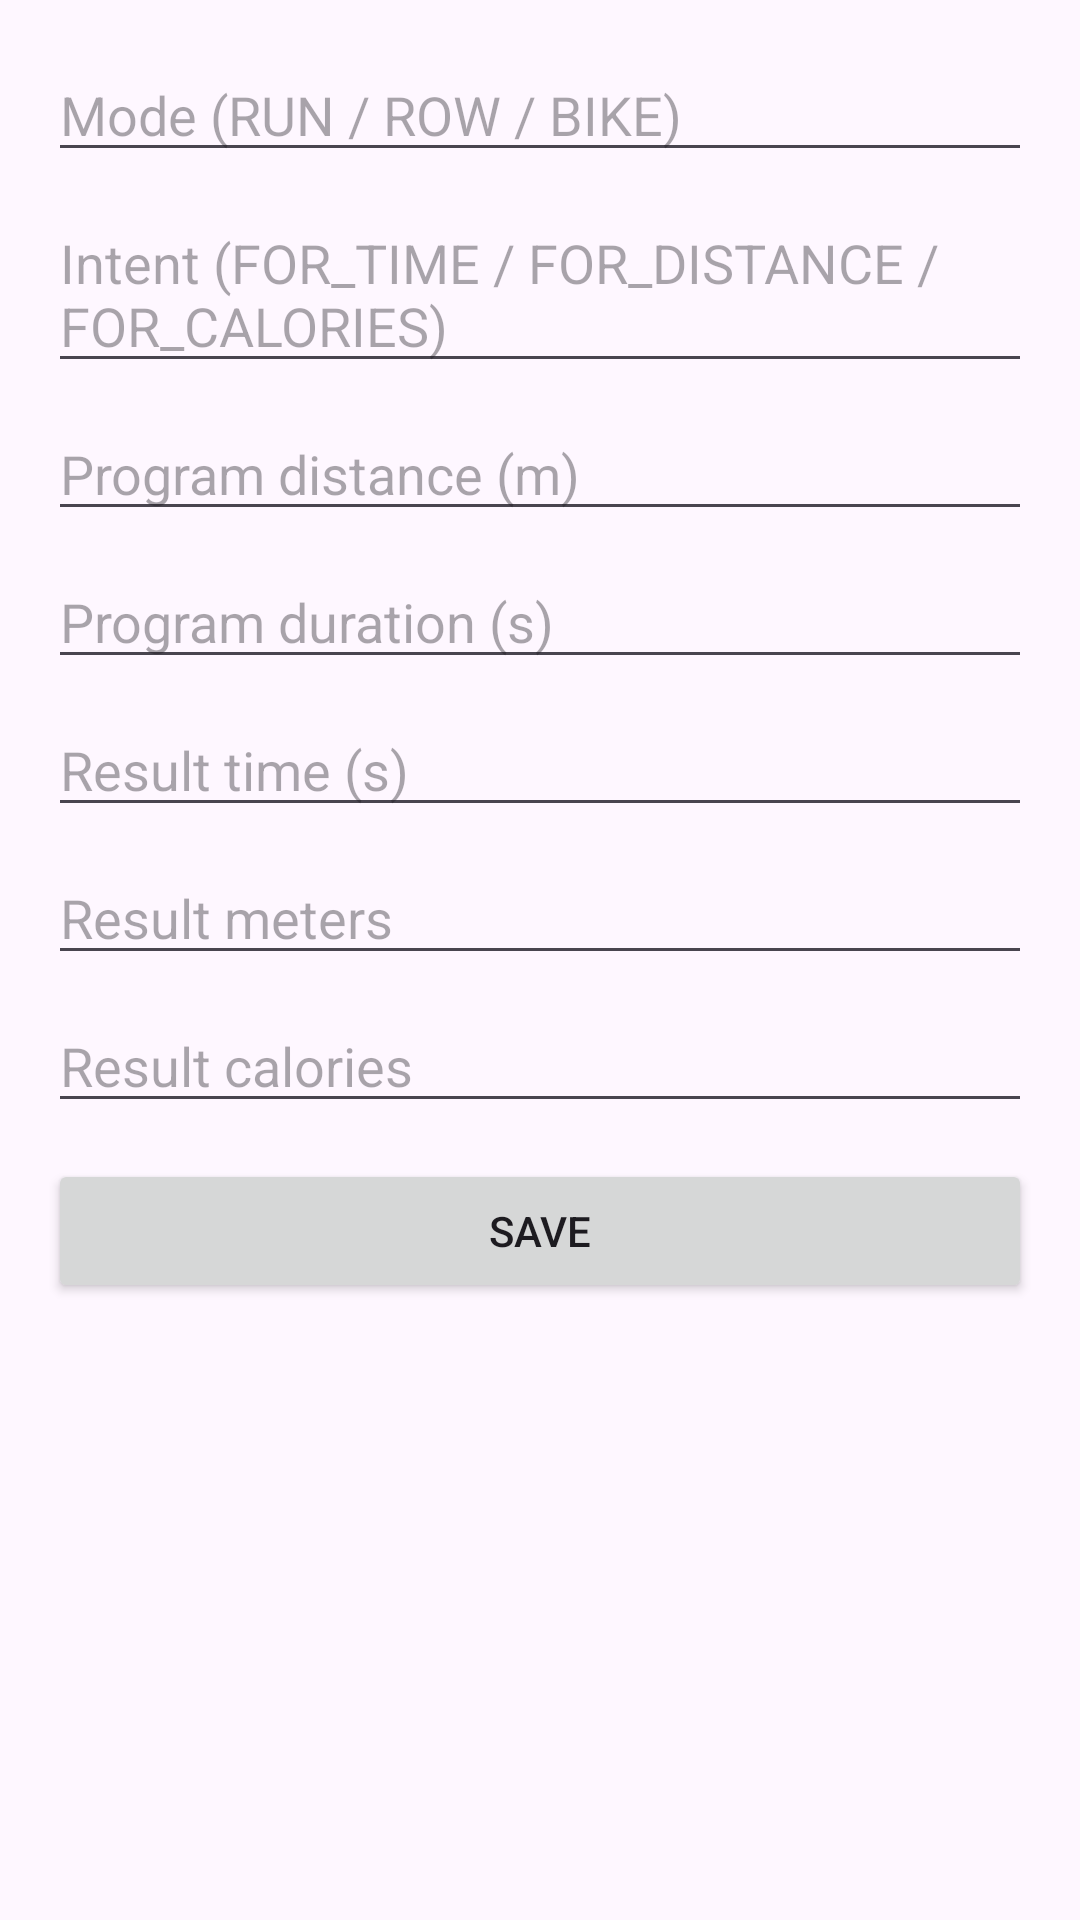

Layout XML and referenced resources for this Android screen:
<!-- AndroidManifest.xml: application theme Theme.SAFitness -->
<!-- res/layout/sheet_engine_quick_log.xml -->
<?xml version="1.0" encoding="utf-8"?>
<LinearLayout xmlns:android="http://schemas.android.com/apk/res/android"
    android:id="@+id/root"
    android:orientation="vertical"
    android:padding="16dp"
    android:layout_width="match_parent"
    android:layout_height="wrap_content">

    
    <AutoCompleteTextView
        android:id="@+id/inputMode"
        android:hint="Mode (RUN / ROW / BIKE)"
        android:layout_width="match_parent"
        android:layout_height="wrap_content" />

    <AutoCompleteTextView
        android:id="@+id/inputIntent"
        android:hint="Intent (FOR_TIME / FOR_DISTANCE / FOR_CALORIES)"
        android:layout_width="match_parent"
        android:layout_height="wrap_content"
        android:layout_marginTop="8dp" />

    
    <LinearLayout
        android:id="@+id/fieldProgramDistance"
        android:orientation="vertical"
        android:layout_width="match_parent"
        android:layout_height="wrap_content"
        android:layout_marginTop="8dp">
        <EditText
            android:id="@+id/inputProgramDistance"
            android:hint="Program distance (m)"
            android:inputType="number"
            android:layout_width="match_parent"
            android:layout_height="wrap_content" />
    </LinearLayout>

    <LinearLayout
        android:id="@+id/fieldProgramDuration"
        android:orientation="vertical"
        android:layout_width="match_parent"
        android:layout_height="wrap_content"
        android:layout_marginTop="8dp">
        <EditText
            android:id="@+id/inputProgramDuration"
            android:hint="Program duration (s)"
            android:inputType="number"
            android:layout_width="match_parent"
            android:layout_height="wrap_content" />
    </LinearLayout>

    
    <LinearLayout
        android:id="@+id/fieldResultTime"
        android:orientation="vertical"
        android:layout_width="match_parent"
        android:layout_height="wrap_content"
        android:layout_marginTop="8dp">
        <EditText
            android:id="@+id/inputResultTime"
            android:hint="Result time (s)"
            android:inputType="number"
            android:layout_width="match_parent"
            android:layout_height="wrap_content" />
    </LinearLayout>

    <LinearLayout
        android:id="@+id/fieldResultMeters"
        android:orientation="vertical"
        android:layout_width="match_parent"
        android:layout_height="wrap_content"
        android:layout_marginTop="8dp">
        <EditText
            android:id="@+id/inputResultMeters"
            android:hint="Result meters"
            android:inputType="number"
            android:layout_width="match_parent"
            android:layout_height="wrap_content" />
    </LinearLayout>

    <LinearLayout
        android:id="@+id/fieldResultCalories"
        android:orientation="vertical"
        android:layout_width="match_parent"
        android:layout_height="wrap_content"
        android:layout_marginTop="8dp">
        <EditText
            android:id="@+id/inputResultCalories"
            android:hint="Result calories"
            android:inputType="number"
            android:layout_width="match_parent"
            android:layout_height="wrap_content" />
    </LinearLayout>

    <Button
        android:id="@+id/btnSave"
        android:text="Save"
        android:layout_width="match_parent"
        android:layout_height="wrap_content"
        android:layout_marginTop="12dp" />

</LinearLayout>
<!-- resources referenced by this layout -->
<resources>
  <style name="Theme.SAFitness" parent="Theme.Material3.Light.NoActionBar" />
</resources>
